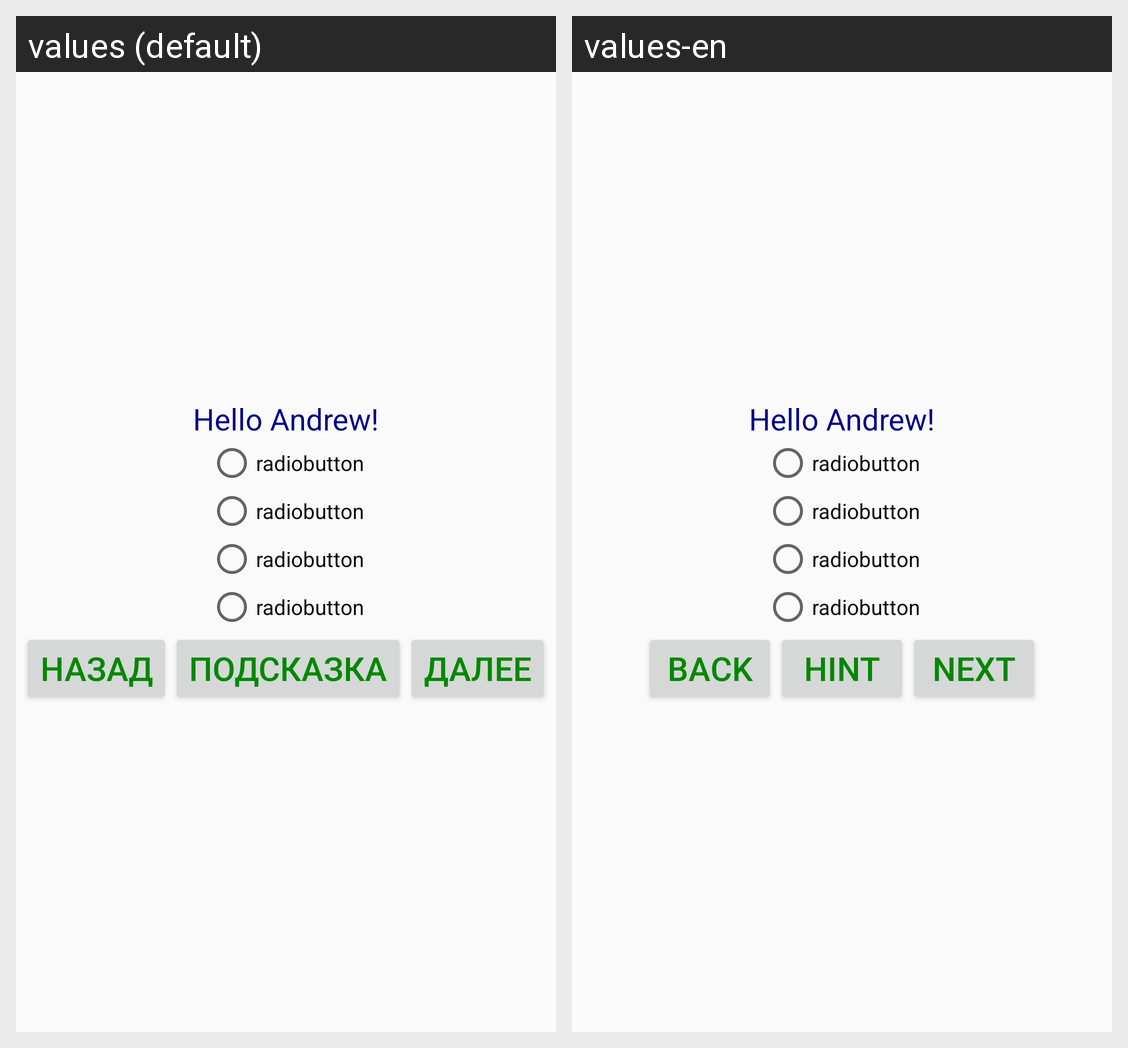

Here is an Android app screen in its default locale and in the app's own translations. Write out the translated-string differences for the strings that appear on this screen.
Android screen res/layout/activity_main.xml rendered under 2 locales, left to right: values (default), values-en. Device: Nexus 5 (rendered at 1080×1920; each locale shown at half size, 540×960, under a caption strip naming it); theme AppTheme.
Strings drawn on this screen, with the default value and each locale's value (text and hints the layout hard-codes, and strings that could not be matched under every locale, appear in the picture but are not listed):

hello
  values: Hello Andrew!
  values-en: Hello Andrew!

radiobutton_name
  values: radiobutton
  values-en: radiobutton

back
  values: назад
  values-en: back

hint
  values: подсказка
  values-en: hint

next
  values: далее
  values-en: next
